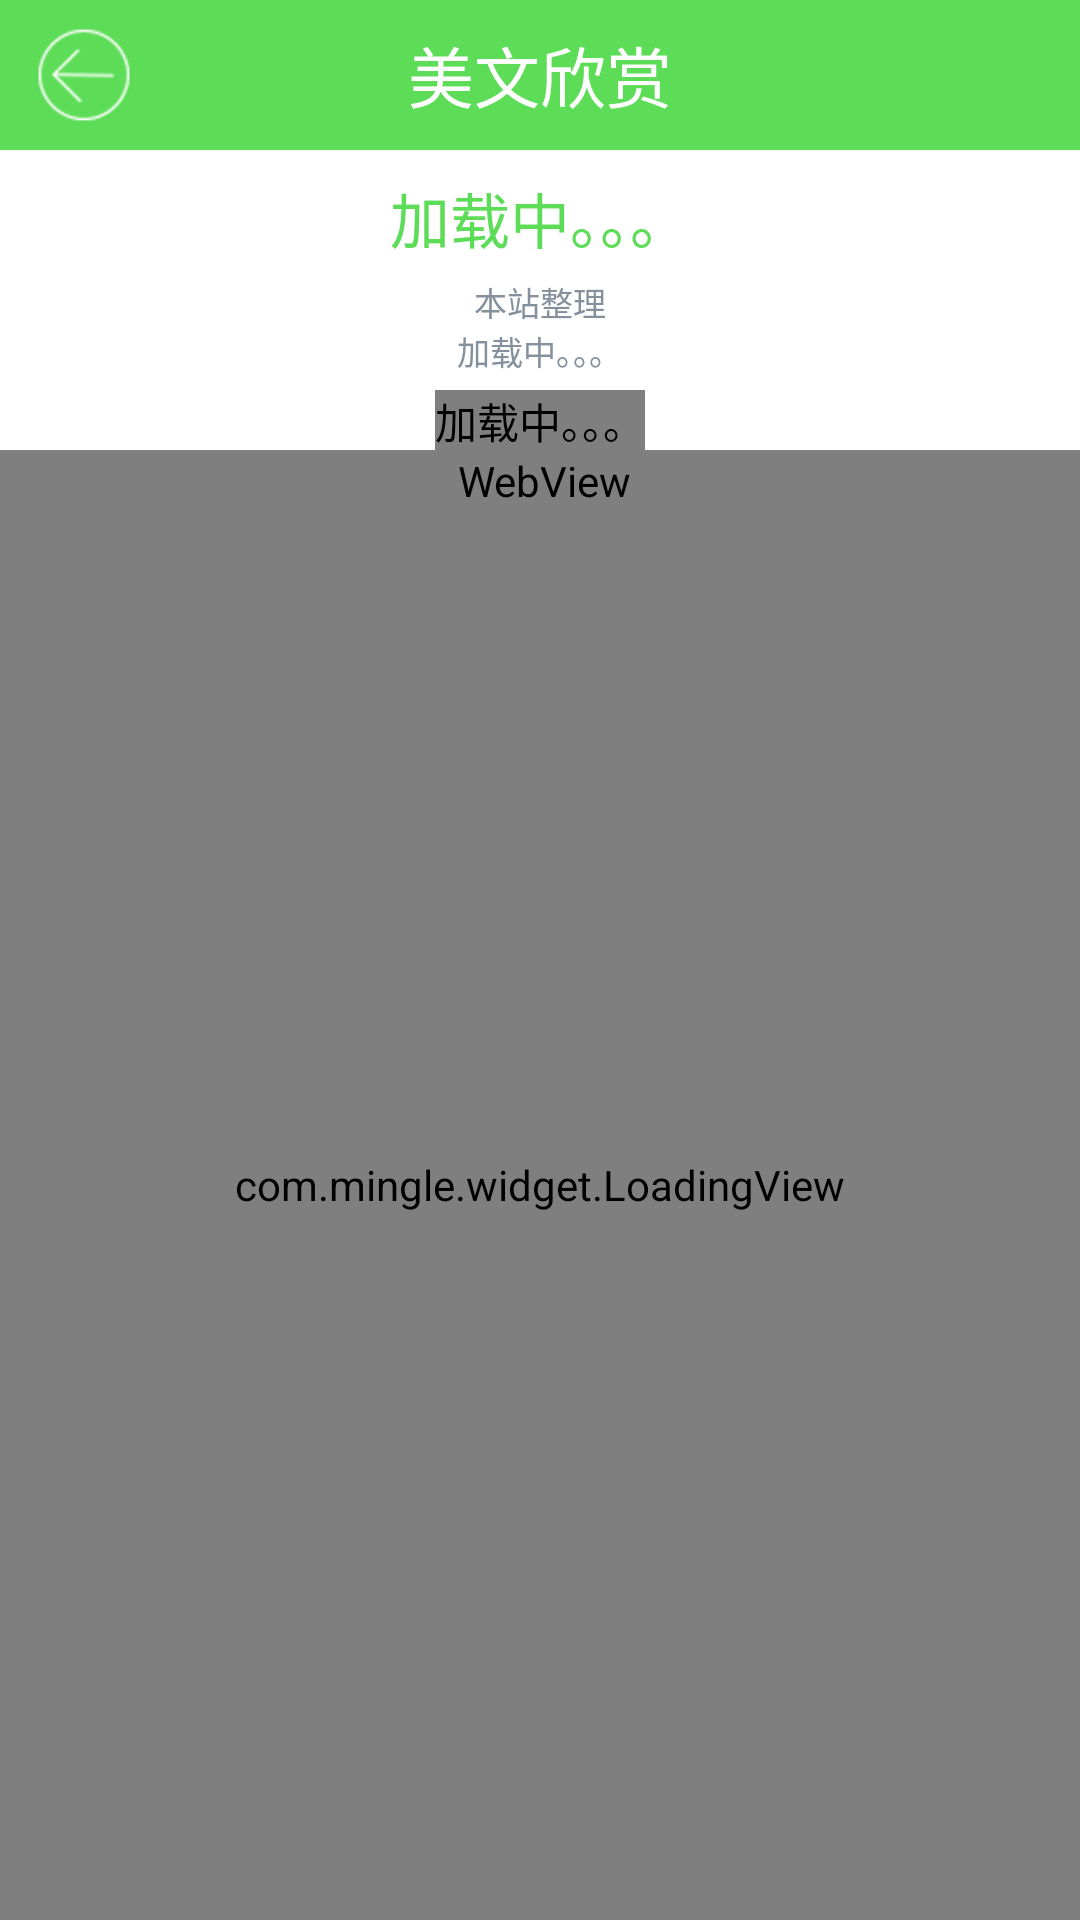

Reconstruct the res/layout file that produces this screen, plus the resources it refers to.
<!-- AndroidManifest.xml: application theme AppTheme -->
<!-- res/layout/article_content.xml -->
<?xml version="1.0" encoding="utf-8"?>

<RelativeLayout xmlns:android="http://schemas.android.com/apk/res/android"
    xmlns:tools="http://schemas.android.com/tools"
    xmlns:app="http://schemas.android.com/apk/res/com.sciecne.moresexapp"
    android:id="@+id/menu_frame"
    android:layout_width="match_parent"
    android:layout_height="match_parent"
    android:background="#fff"
    android:clipToPadding="true"
    android:fitsSystemWindows="true" >

    <RelativeLayout
        android:layout_width="match_parent"
        android:layout_height="match_parent" >

        <include
            android:id="@+id/head_layout"
            layout="@layout/header_article" />

        <com.mingle.widget.LoadingView
            android:id="@+id/loadView"
            android:layout_width="match_parent"
            android:layout_height="match_parent"
            android:layout_marginTop="150dp"
            app:loadingText="加载中。。。" />

        <LinearLayout
            android:id="@+id/title_layout"
            android:layout_width="match_parent"
            android:layout_height="wrap_content"
            android:layout_below="@id/head_layout"
            android:layout_marginLeft="3dp"
            android:layout_marginRight="3dp"
            android:layout_marginTop="3dp"
            android:gravity="center"
            android:orientation="vertical" >

            <RelativeLayout
                android:layout_width="wrap_content"
                android:layout_height="wrap_content"
                android:layout_marginBottom="5dip"
                android:layout_marginTop="5dip" >

                <TextView
                    android:id="@+id/text_article_title"
                    android:layout_width="wrap_content"
                    android:layout_height="wrap_content"
                    android:layout_centerHorizontal="true"
                    android:layout_marginBottom="5dp"
                    android:layout_marginLeft="10dp"
                    android:layout_marginRight="10dp"
                    android:text="@string/loading"
                    android:textColor="#5ddd57"
                    android:textSize="20sp" />

                <TextView
                    android:id="@+id/text_article_author"
                    android:layout_width="wrap_content"
                    android:layout_height="wrap_content"
                    android:layout_below="@id/text_article_title"
                    android:layout_centerHorizontal="true"
                    android:text="@string/tidied_by_us"
                    android:textColor="#84909c"
                    android:textSize="11sp" />

                <TextView
                    android:id="@+id/text_article_time"
                    android:layout_width="wrap_content"
                    android:layout_height="wrap_content"
                    android:layout_below="@id/text_article_author"
                    android:layout_centerHorizontal="true"
                    android:text="@string/loading"
                    android:textColor="#84909c"
                    android:textSize="11sp" />
            </RelativeLayout>
        </LinearLayout>

        <ScrollView
            android:id="@+id/scrollView"
            android:layout_width="match_parent"
            android:layout_height="match_parent"
            android:layout_below="@id/title_layout" >

            <LinearLayout
                android:layout_width="match_parent"
                android:layout_height="match_parent"
                android:orientation="vertical" >

                <com.android.volley.toolbox.NetworkImageView
                    android:id="@+id/image_article"
                    android:layout_width="wrap_content"
                    android:layout_height="wrap_content"
                    android:layout_gravity="center"
                    android:contentDescription="@string/loading"
                    android:scaleType="fitXY"
                    android:src="@drawable/widget_loading" />

                <WebView
                    android:id="@+id/webview_article_content"
                    android:layout_width="match_parent"
                    android:layout_height="wrap_content"
                    android:layout_marginLeft="13dp"
                    android:layout_marginRight="10dp"
                    android:scrollbars="none"
                    android:textSize="17sp" />
            </LinearLayout>
        </ScrollView>
    </RelativeLayout>

</RelativeLayout>
<!-- res/layout/header_article.xml (included above) -->
<?xml version="1.0" encoding="utf-8"?>

<RelativeLayout xmlns:android="http://schemas.android.com/apk/res/android"
    android:id="@+id/main_relativelayout_header"
    android:layout_width="match_parent"
    android:layout_height="50dp"
    android:background="#5ddd57" >

    <ImageView
        android:id="@+id/back"
        android:layout_width="wrap_content"
        android:layout_height="wrap_content"
        android:layout_alignParentLeft="true"
        android:layout_marginBottom="8dp"
        android:layout_marginLeft="10dp"
        android:layout_marginTop="8dp"
        android:contentDescription="@null"
        android:src="@drawable/left_white" />

    <TextView
        android:id="@+id/text_module"
        android:layout_width="wrap_content"
        android:layout_height="wrap_content"
        android:layout_centerInParent="true"
        android:text="@string/article"
        android:textColor="#fff"
        android:textSize="22sp" />

</RelativeLayout>
<!-- resources referenced by this layout -->
<resources>
  <!-- drawable left_white: png bitmap (drawable-xhdpi, 3613 bytes) -->
  <!-- drawable widget_loading: png bitmap (drawable-xhdpi, 7000 bytes) -->
  <string name="article">美文欣赏</string>
  <string name="loading">加载中。。。</string>
  <string name="tidied_by_us">本站整理</string>
</resources>
